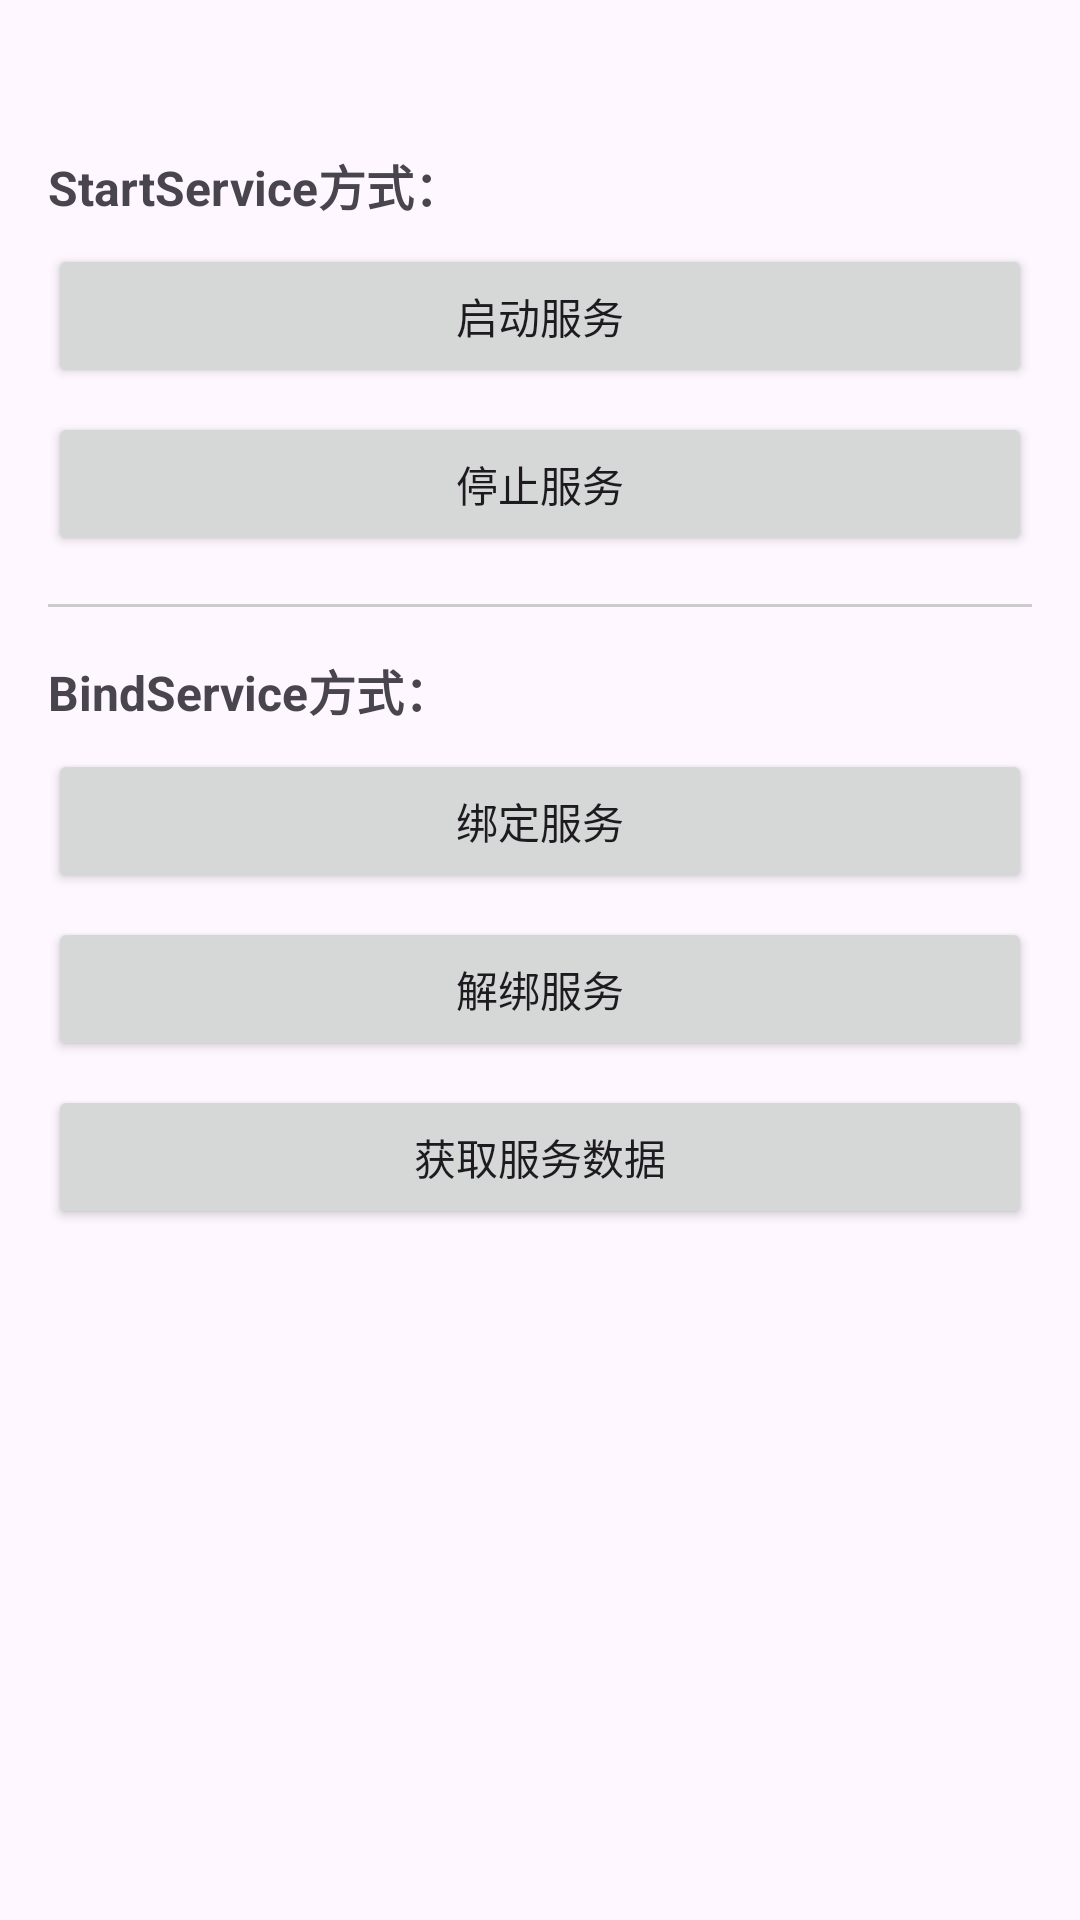

Reconstruct the res/layout file that produces this screen, plus the resources it refers to.
<!-- AndroidManifest.xml: application theme Theme.Todoapp -->
<!-- res/layout/activity_service_demo.xml -->
<?xml version="1.0" encoding="utf-8"?>
<LinearLayout xmlns:android="http://schemas.android.com/apk/res/android"
    xmlns:app="http://schemas.android.com/apk/res-auto"
    xmlns:tools="http://schemas.android.com/tools"
    android:id="@+id/main"
    android:layout_width="match_parent"
    android:layout_height="match_parent"
    android:orientation="vertical"
    android:paddingHorizontal="16dp"
    android:paddingTop="50dp"
    tools:context=".demo.serviceDemo.ServiceDemoActivity">

    <TextView
        android:layout_width="match_parent"
        android:layout_height="wrap_content"
        android:text="StartService方式："
        android:textSize="16sp"
        android:textStyle="bold" />

    <Button
        android:id="@+id/btnStartService"
        android:layout_width="match_parent"
        android:layout_height="wrap_content"
        android:layout_marginTop="8dp"
        android:text="启动服务" />

    <Button
        android:id="@+id/btnStopService"
        android:layout_width="match_parent"
        android:layout_height="wrap_content"
        android:layout_marginTop="8dp"
        android:text="停止服务" />

    <View
        android:layout_width="match_parent"
        android:layout_height="1dp"
        android:layout_marginTop="16dp"
        android:layout_marginBottom="16dp"
        android:background="#CCCCCC" />

    <TextView
        android:layout_width="match_parent"
        android:layout_height="wrap_content"
        android:text="BindService方式："
        android:textSize="16sp"
        android:textStyle="bold" />

    <Button
        android:id="@+id/btnBindService"
        android:layout_width="match_parent"
        android:layout_height="wrap_content"
        android:layout_marginTop="8dp"
        android:text="绑定服务" />

    <Button
        android:id="@+id/btnUnbindService"
        android:layout_width="match_parent"
        android:layout_height="wrap_content"
        android:layout_marginTop="8dp"
        android:text="解绑服务" />

    <Button
        android:id="@+id/btnGetServiceData"
        android:layout_width="match_parent"
        android:layout_height="wrap_content"
        android:layout_marginTop="8dp"
        android:text="获取服务数据" />

    <TextView
        android:id="@+id/tvServiceData"
        android:layout_width="match_parent"
        android:layout_height="wrap_content"
        android:layout_marginTop="16dp"
        android:textSize="16sp" />

</LinearLayout>
<!-- resources referenced by this layout -->
<resources>
  <style name="Theme.Todoapp" parent="Base.Theme.Todoapp" />
  <style name="Base.Theme.Todoapp" parent="Theme.Material3.DayNight.NoActionBar">
          
          
      </style>
</resources>
